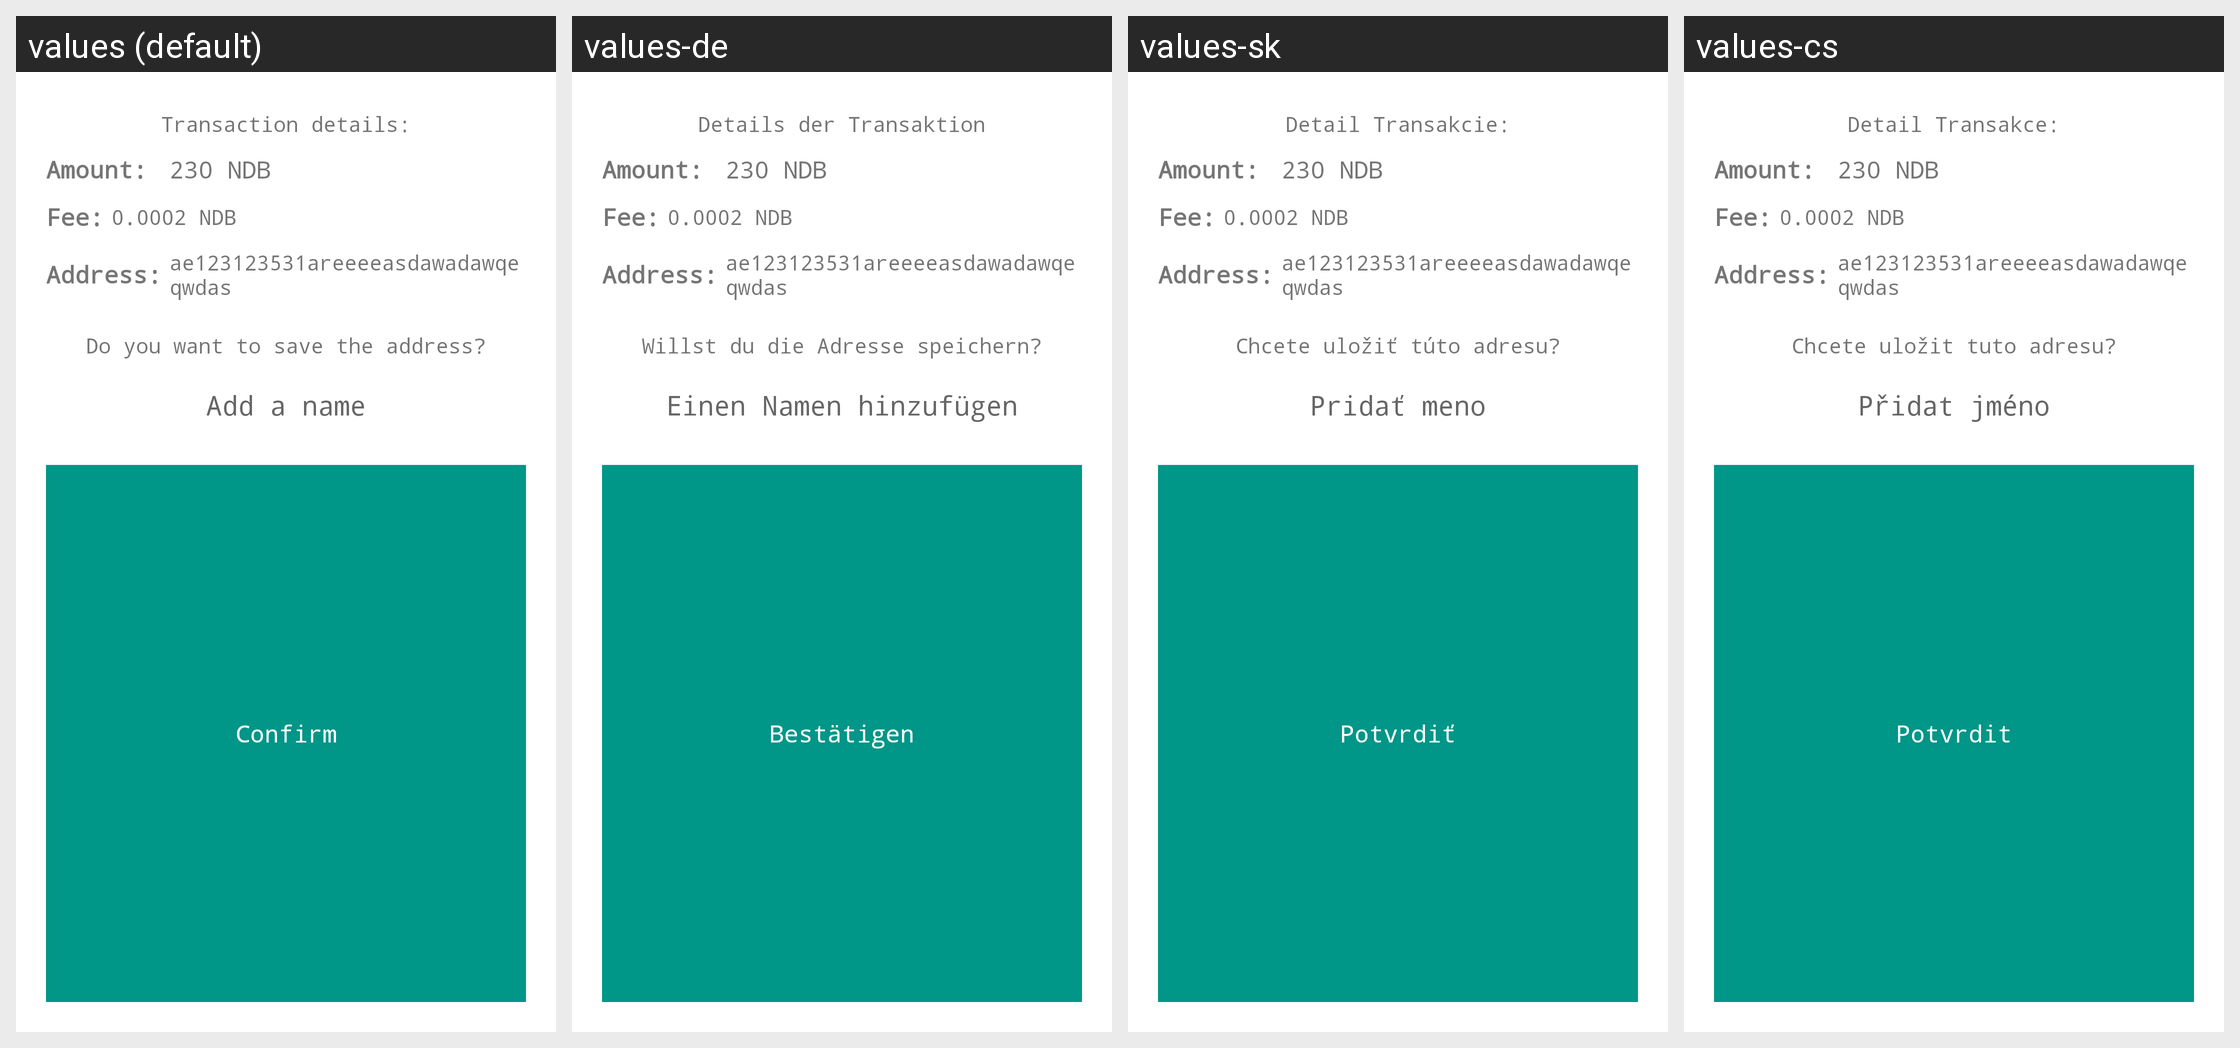

The Android screen above is rendered under several locales of the same app. Produce the string resources it draws, with the default and per-locale values.
Android screen res/layout/transaction_dialog.xml rendered under 4 locales, left to right: values (default), values-de, values-sk, values-cs. Device: Nexus 5 (rendered at 1080×1920; each locale shown at half size, 540×960, under a caption strip naming it); theme AppTheme.
Other locales in the repository, not shown: values-es, values-fi, values-fr, values-ko, values-nl, values-pt.
Strings drawn on this screen, with the default value and each locale's value (text and hints the layout hard-codes, and strings that could not be matched under every locale, appear in the picture but are not listed):

send_message
  values: Transaction details:
  values-de: Details der Transaktion
  values-sk: Detail Transakcie:
  values-cs: Detail Transakce:

save_message
  values: Do you want to save the address?
  values-de: Willst du die Adresse speichern?
  values-sk: Chcete uložiť túto adresu?
  values-cs: Chcete uložit tuto adresu?

add_name
  values: Add a name
  values-de: Einen Namen hinzufügen
  values-sk: Pridať meno
  values-cs: Přidat jméno

confirm
  values: Confirm
  values-de: Bestätigen
  values-sk: Potvrdiť
  values-cs: Potvrdit
